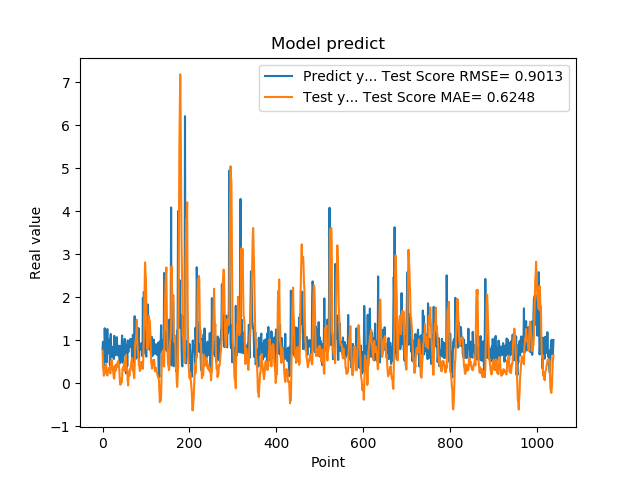

Values plotted in this chart, from the file beside it:
7.976629734039306641e-01, 7.558365260605625080e-01
9.608020186424257592e-01, 4.377850549582209538e-01
3.470349907875061035e-01, 2.907275990779167318e-01
9.546210169792177513e-01, 1.717138422346206894e-01
5.251880288124084473e-01, 2.410754302125285020e-01
1.275226235389709695e+00, 2.168299474187109221e-01
8.723750114440917969e-01, 3.863304723716733391e-01
7.321749925613403320e-01, 3.096096383662437224e-01
7.640249729156494141e-01, 4.310372028538775324e-01
4.752210080623626154e-01, 3.357099609876955104e-01
7.414129972457885742e-01, 2.832883101491748268e-01
1.258002042770385520e+00, 1.764364141593767754e-01
7.274609804153442383e-01, 2.925502583211406216e-01
7.892770171165466309e-01, 2.970907750669184999e-01
6.914690136909484863e-01, 2.814355708508888276e-01
7.093830108642578125e-01, 3.494025547897023909e-01
1.014547944068908691e+00, 3.674503700937266637e-01
4.182830154895783026e-01, 2.860302790633229564e-01
1.002280950546264648e+00, 2.258935234395621494e-01
1.143296003341674805e+00, 3.439379945504614233e-01
6.746559739112854004e-01, 5.211301463201403195e-01
6.009536385536193848e-01, 5.413766979189615913e-01
6.538079977035522461e-01, 3.209554782611427903e-01
7.814120054244995117e-01, 3.938839882995976427e-01
8.469259738922119141e-01, 2.968673341951721945e-01
6.482390165328979492e-01, 2.068776562274821929e-01
5.623700022697448730e-01, 1.236559143663622934e-01
1.099647998809814453e+00, 1.040722082629387674e-01
9.541710019111632191e-01, 2.579816904561583746e-01
6.694499850273132324e-01, 4.075926051614344736e-01
6.464660167694091797e-01, 2.899783134603162171e-01
8.223180174827575684e-01, 2.968720821549353239e-01
8.300920128822326660e-01, 4.337361243000048550e-01
1.067314028739929199e+00, 3.913535634887778669e-01
6.827279925346374512e-01, 3.713812091624798528e-01
6.464239954948425293e-01, 4.838925553324141537e-01
6.881093978881835938e-01, 5.138603699974026995e-01
6.500350236892700195e-01, 4.625626957051948152e-01
8.693690299987792969e-01, 3.722965633079104997e-01
4.518609941005706787e-01, 2.600481844839244716e-01
4.952389895915984552e-01, 4.021508080412309477e-02
6.850870251655578613e-01, -3.897275202956093643e-02
8.653740286827087402e-01, -1.160963217754168442e-02
7.400469779968261719e-01, 8.536906732507806850e-02
8.204330205917358398e-01, 1.618114068159129046e-02
1.108605027198791504e+00, 1.297111507950526321e-01
4.751499891281127930e-01, 3.361709077914501465e-01
9.457899928092955433e-01, 3.197757617627594029e-01
7.877500057220458984e-01, 3.744996569685151711e-01
9.367713332176208496e-01, 4.149636467511729765e-01
6.470239758491516113e-01, 4.876952260171151243e-01
1.029777050018310325e+00, 2.838771839341006631e-01
9.328820109367371716e-01, 4.800976322698383147e-01
7.528370022773742676e-01, 5.710513321147724364e-01
2.307340055704117099e-01, 6.572423580165601686e-01
8.772729635238647461e-01, 3.162075817887062268e-01
7.876309752464294434e-01, 3.506861683731559709e-01
3.992269933223724365e-01, 3.260935697076564055e-01
9.923512339591979980e-01, 5.379084512243888228e-02
7.200859785079956055e-01, -5.551802585343509899e-02
7.269890308380126953e-01, 2.394854039204869500e-01
... 979 more rows
